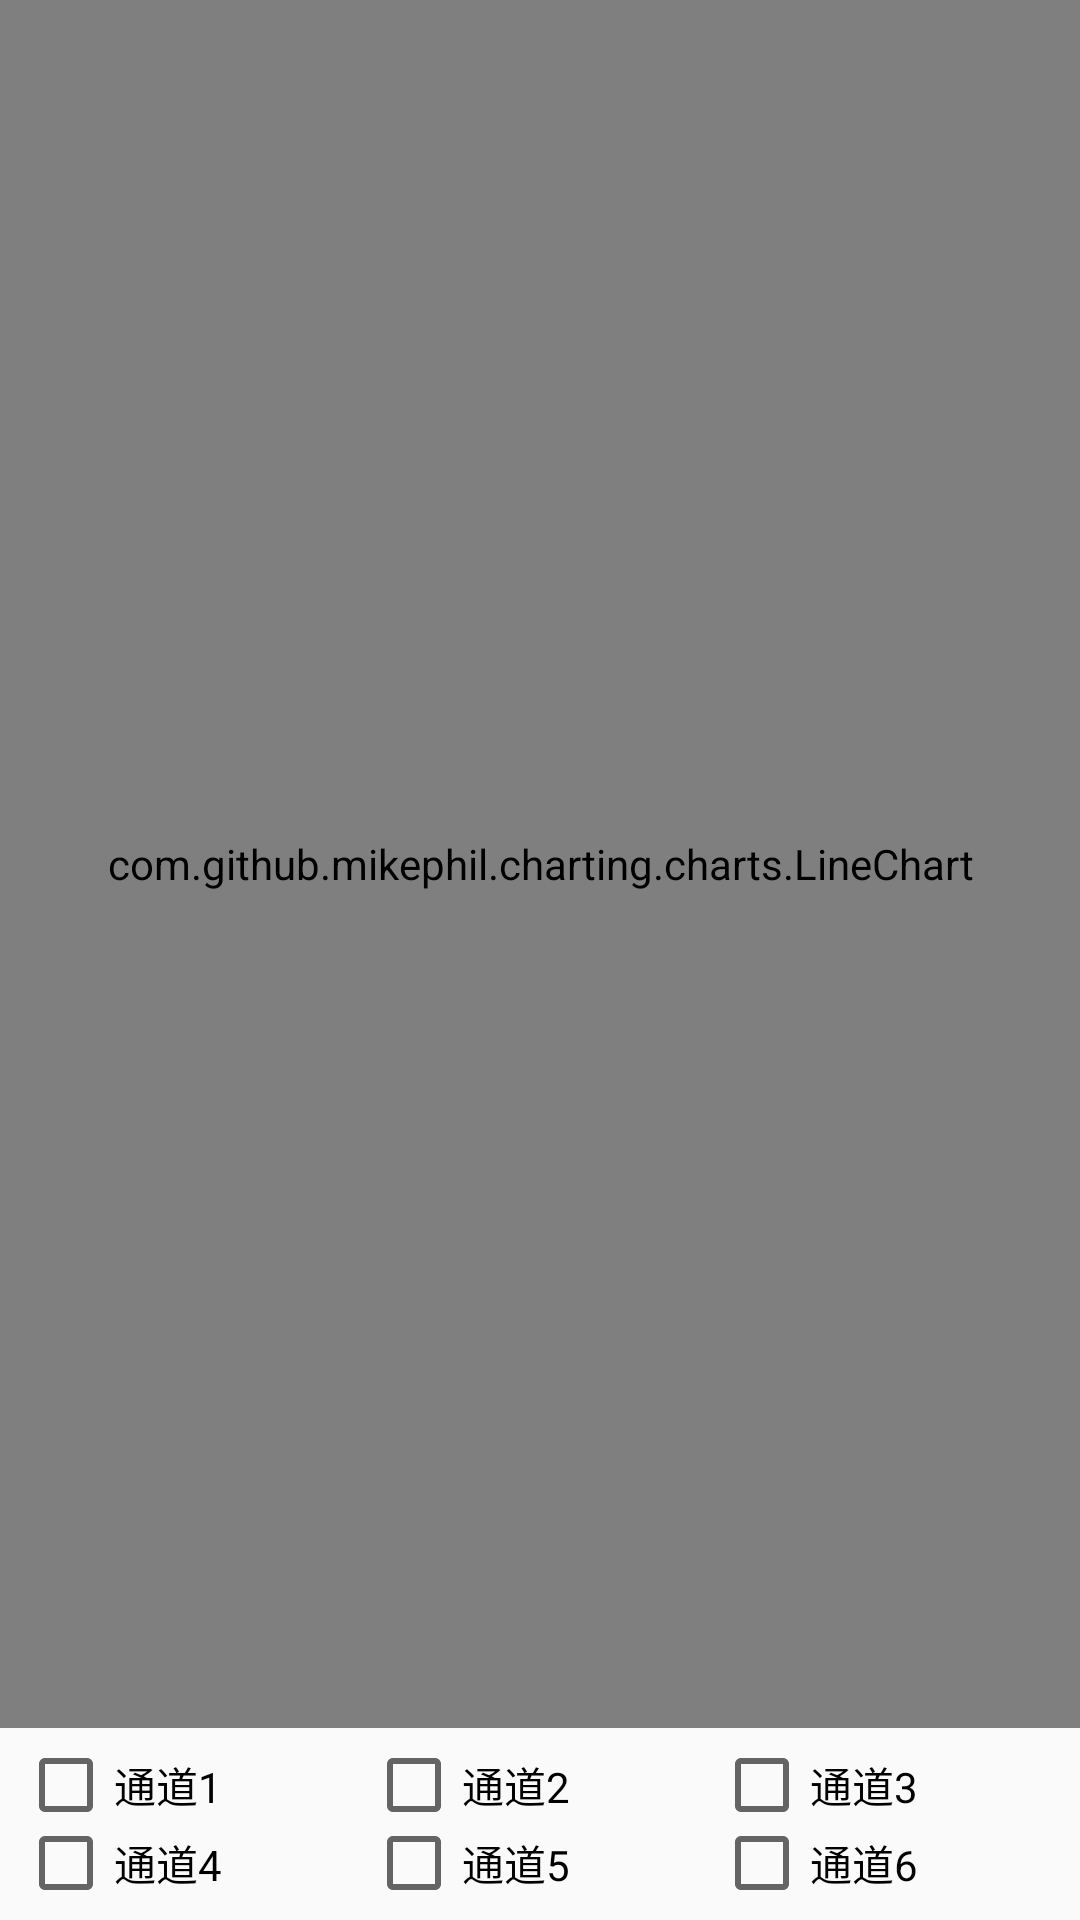

Reconstruct the res/layout file that produces this screen, plus the resources it refers to.
<!-- AndroidManifest.xml: application theme AppTheme -->
<!-- res/layout/activity_display_chart.xml -->
<?xml version="1.0" encoding="utf-8"?>
<LinearLayout xmlns:android="http://schemas.android.com/apk/res/android"
    xmlns:tools="http://schemas.android.com/tools"
    android:id="@+id/activity_display_chart"
    android:layout_width="match_parent"
    android:layout_height="match_parent"
    android:orientation="vertical"
    tools:context="com.example.lance.btcontroller.DisplayChartActivity">
    <LinearLayout
        android:layout_width="match_parent"
        android:layout_height="0dp"
        android:layout_weight="9">

        <com.github.mikephil.charting.charts.LineChart
            android:id="@+id/line_chart"
            android:layout_width="match_parent"
            android:layout_height="match_parent"
            android:background="@android:color/background_light" />
    </LinearLayout>


    <LinearLayout
        android:orientation="vertical"
        android:layout_width="match_parent"
        android:layout_height="0dp"
        android:layout_weight="1"
        android:padding="6dp">


        <LinearLayout
            android:orientation="horizontal"
            android:gravity="center_vertical"
            android:layout_width="match_parent"
            android:layout_height="0dp"
            android:layout_weight="1">
            <CheckBox
                android:id="@+id/display_chart_check_1"
                android:layout_width="0dp"
                android:layout_height="match_parent"
                android:layout_weight="1"
                android:text="通道1"/>
            <CheckBox
                android:id="@+id/display_chart_check_2"
                android:layout_width="0dp"
                android:layout_height="match_parent"
                android:layout_weight="1"
                android:text="通道2"/>
            <CheckBox
                android:id="@+id/display_chart_check_3"
                android:layout_width="0dp"
                android:layout_height="match_parent"
                android:layout_weight="1"
                android:text="通道3"/>
        </LinearLayout>

        <LinearLayout
            android:orientation="horizontal"
            android:gravity="center_vertical"
            android:layout_width="match_parent"
            android:layout_height="0dp"
            android:layout_weight="1">

            <CheckBox
                android:id="@+id/display_chart_check_4"
                android:layout_width="0dp"
                android:layout_height="match_parent"
                android:layout_weight="1"
                android:text="通道4"/>

            <CheckBox
                android:id="@+id/display_chart_check_5"
                android:layout_width="0dp"
                android:layout_height="match_parent"
                android:layout_weight="1"
                android:text="通道5"/>
            <CheckBox
                android:id="@+id/display_chart_check_6"
                android:layout_width="0dp"
                android:layout_height="match_parent"
                android:layout_weight="1"
                android:text="通道6"/>

        </LinearLayout>

    </LinearLayout>
</LinearLayout>
<!-- resources referenced by this layout -->
<resources>
  <style name="AppTheme" parent="Theme.AppCompat.Light.DarkActionBar">
          
          <item name="colorPrimary">#2C292A</item>
          <item name="colorPrimaryDark">#2C292A</item>
          <item name="colorAccent">#696969</item>
      </style>
</resources>
